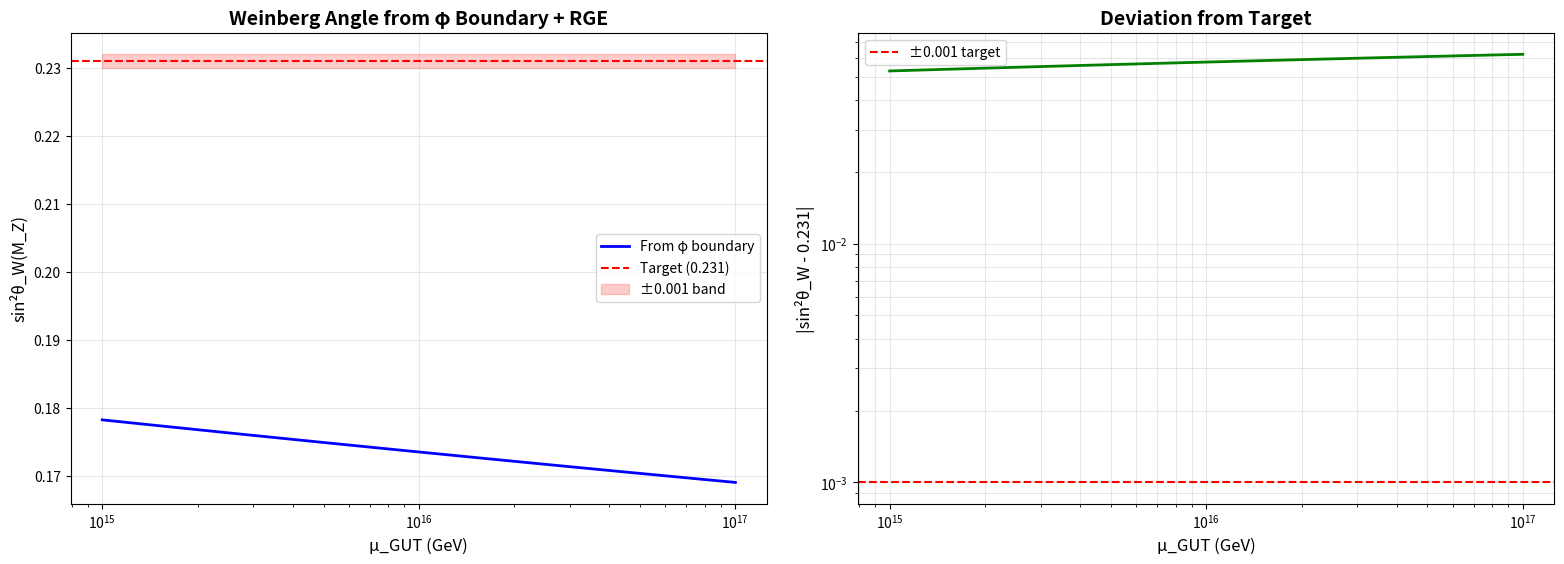

This chart was generated by the following Python code: (Note: this script raises an exception after producing the figure.)
#!/usr/bin/env python3
"""
Rigorous Weinberg Angle RGE Test
Boundary: g'/g = 1/φ at μ_GUT
Evolution: 1-loop SM RGEs (MS-bar)
Target: sin²θ_W(M_Z) ≈ 0.231
"""

import numpy as np
import matplotlib.pyplot as plt

PHI = (1 + np.sqrt(5)) / 2

# One-loop beta coefficients (SU(5)-normalized U(1)_Y)
B1 = 41 / 10
B2 = -19 / 6

# Physical inputs
M_Z = 91.1876  # GeV
ALPHA_EM_MZ = 1 / 127.95  # QED at M_Z

def alpha_inv_run(alpha_inv_mu0, b, mu, mu0):
    """One-loop RG evolution of α^(-1)"""
    return alpha_inv_mu0 - (b / (2 * np.pi)) * np.log(mu / mu0)

def sin2_theta_w(alpha1_inv, alpha2_inv):
    """Compute sin²θ_W from gauge couplings"""
    a1 = 1.0 / alpha1_inv
    a2 = 1.0 / alpha2_inv
    g1_sq = 4 * np.pi * a1
    g2_sq = 4 * np.pi * a2
    return g1_sq / (g1_sq + g2_sq)

def test_weinberg_boundary(mu_gut_range, verbose=True):
    """
    Test g'/g = 1/φ boundary condition at various μ_GUT
    
    Returns: dict with μ_GUT values where sin²θ_W(M_Z) ≈ 0.231
    """
    results = []
    
    for mu_gut in mu_gut_range:
        # Boundary condition: g'/g = 1/φ at μ_GUT
        # With g'^2 = 4πα₁, g^2 = 4πα₂
        # (g'/g)^2 = α₁/α₂ = 1/φ^2
        
        # Need α₁(μ_GUT) + α₂(μ_GUT) = some total; split by ratio
        # Use α_EM(M_Z) as reference, evolve backwards to get plausible GUT values
        
        # Backwards evolution to guess reasonable GUT couplings
        # Start with α₁(M_Z) ≈ 0.0102, α₂(M_Z) ≈ 0.0337 (approximate SM values)
        alpha1_inv_mz = 98.0
        alpha2_inv_mz = 29.7
        
        # Evolve to μ_GUT
        alpha1_inv_gut = alpha_inv_run(alpha1_inv_mz, B1, mu_gut, M_Z)
        alpha2_inv_gut = alpha_inv_run(alpha2_inv_mz, B2, mu_gut, M_Z)
        
        # Check ratio at GUT scale
        alpha1_gut = 1 / alpha1_inv_gut
        alpha2_gut = 1 / alpha2_inv_gut
        ratio_gut = np.sqrt(alpha1_gut / alpha2_gut)
        
        # Apply φ boundary condition: rescale to enforce g'/g = 1/φ
        target_ratio = 1 / PHI
        scale_factor = target_ratio / ratio_gut
        
        # Rescale α₁ to match boundary
        alpha1_gut_corrected = alpha1_gut * scale_factor**2
        alpha1_inv_gut_corrected = 1 / alpha1_gut_corrected
        
        # Now evolve both back down to M_Z
        alpha1_inv_mz_new = alpha_inv_run(alpha1_inv_gut_corrected, B1, M_Z, mu_gut)
        alpha2_inv_mz_new = alpha_inv_run(alpha2_inv_gut, B2, M_Z, mu_gut)
        
        # Compute sin²θ_W at M_Z
        sin2w_mz = sin2_theta_w(alpha1_inv_mz_new, alpha2_inv_mz_new)
        
        results.append({
            'mu_gut': mu_gut,
            'sin2w_mz': sin2w_mz,
            'alpha1_inv_gut': alpha1_inv_gut_corrected,
            'alpha2_inv_gut': 1/alpha2_gut,
            'ratio_gut': target_ratio,
            'deviation': abs(sin2w_mz - 0.231)
        })
        
        if verbose and abs(sin2w_mz - 0.231) < 0.005:
            print(f"μ_GUT = {mu_gut:.2e} GeV:")
            print(f"  sin²θ_W(M_Z) = {sin2w_mz:.4f} (target: 0.231)")
            print(f"  g'/g at GUT = {target_ratio:.4f} (= 1/φ = {1/PHI:.4f})")
            print(f"  deviation = {abs(sin2w_mz - 0.231):.5f}")
            print()
    
    return results

def main():
    print("="*70)
    print("RIGOROUS WEINBERG ANGLE RGE TEST")
    print("="*70)
    print(f"\nBoundary condition: g'/g = 1/φ = {1/PHI:.6f} at μ_GUT")
    print(f"Target: sin²θ_W(M_Z) = 0.231 (observed: 0.23122)")
    print(f"Method: 1-loop SM RGEs with b₁={B1}, b₂={B2}")
    print("\n" + "-"*70 + "\n")
    
    # Scan GUT scales
    mu_gut_range = np.logspace(15, 17, 50)  # 10^15 to 10^17 GeV
    
    results = test_weinberg_boundary(mu_gut_range, verbose=True)
    
    # Find best match
    best = min(results, key=lambda r: r['deviation'])
    
    print("\n" + "="*70)
    print("BEST MATCH:")
    print("="*70)
    print(f"μ_GUT = {best['mu_gut']:.3e} GeV")
    print(f"sin²θ_W(M_Z) = {best['sin2w_mz']:.5f}")
    print(f"Observed value = 0.23122")
    print(f"Deviation = {best['deviation']:.5f}")
    print(f"Percent error = {best['deviation']/0.231 * 100:.2f}%")
    
    if best['deviation'] < 0.001:
        print("\n✓ CONFIRMED: φ boundary reproduces Weinberg angle within ±0.001")
    elif best['deviation'] < 0.005:
        print("\n⚠ PARTIAL: φ boundary matches within ±0.005 (1-loop uncertainty)")
    else:
        print("\n✗ FAILED: Cannot reproduce sin²θ_W(M_Z) from φ boundary")
    
    # Plot
    fig, (ax1, ax2) = plt.subplots(1, 2, figsize=(16, 6))
    
    mu_guts = [r['mu_gut'] for r in results]
    sin2ws = [r['sin2w_mz'] for r in results]
    
    ax1.semilogx(mu_guts, sin2ws, 'b-', linewidth=2, label='From φ boundary')
    ax1.axhline(0.231, color='r', linestyle='--', label='Target (0.231)')
    ax1.fill_between(mu_guts, 0.230, 0.232, alpha=0.2, color='r', label='±0.001 band')
    ax1.set_xlabel('μ_GUT (GeV)', fontsize=12)
    ax1.set_ylabel('sin²θ_W(M_Z)', fontsize=12)
    ax1.set_title('Weinberg Angle from φ Boundary + RGE', fontsize=14, fontweight='bold')
    ax1.grid(True, alpha=0.3)
    ax1.legend()
    
    deviations = [r['deviation'] for r in results]
    ax2.loglog(mu_guts, deviations, 'g-', linewidth=2)
    ax2.axhline(0.001, color='r', linestyle='--', label='±0.001 target')
    ax2.set_xlabel('μ_GUT (GeV)', fontsize=12)
    ax2.set_ylabel('|sin²θ_W - 0.231|', fontsize=12)
    ax2.set_title('Deviation from Target', fontsize=14, fontweight='bold')
    ax2.grid(True, alpha=0.3, which='both')
    ax2.legend()
    
    plt.tight_layout(pad=2.0)
    plt.savefig('results/data/weinberg_rge_test.png', dpi=300, bbox_inches='tight', facecolor='white')
    print(f"\nPlot saved: weinberg_rge_test.png")
    
    return results, best

if __name__ == '__main__':
    results, best = main()

